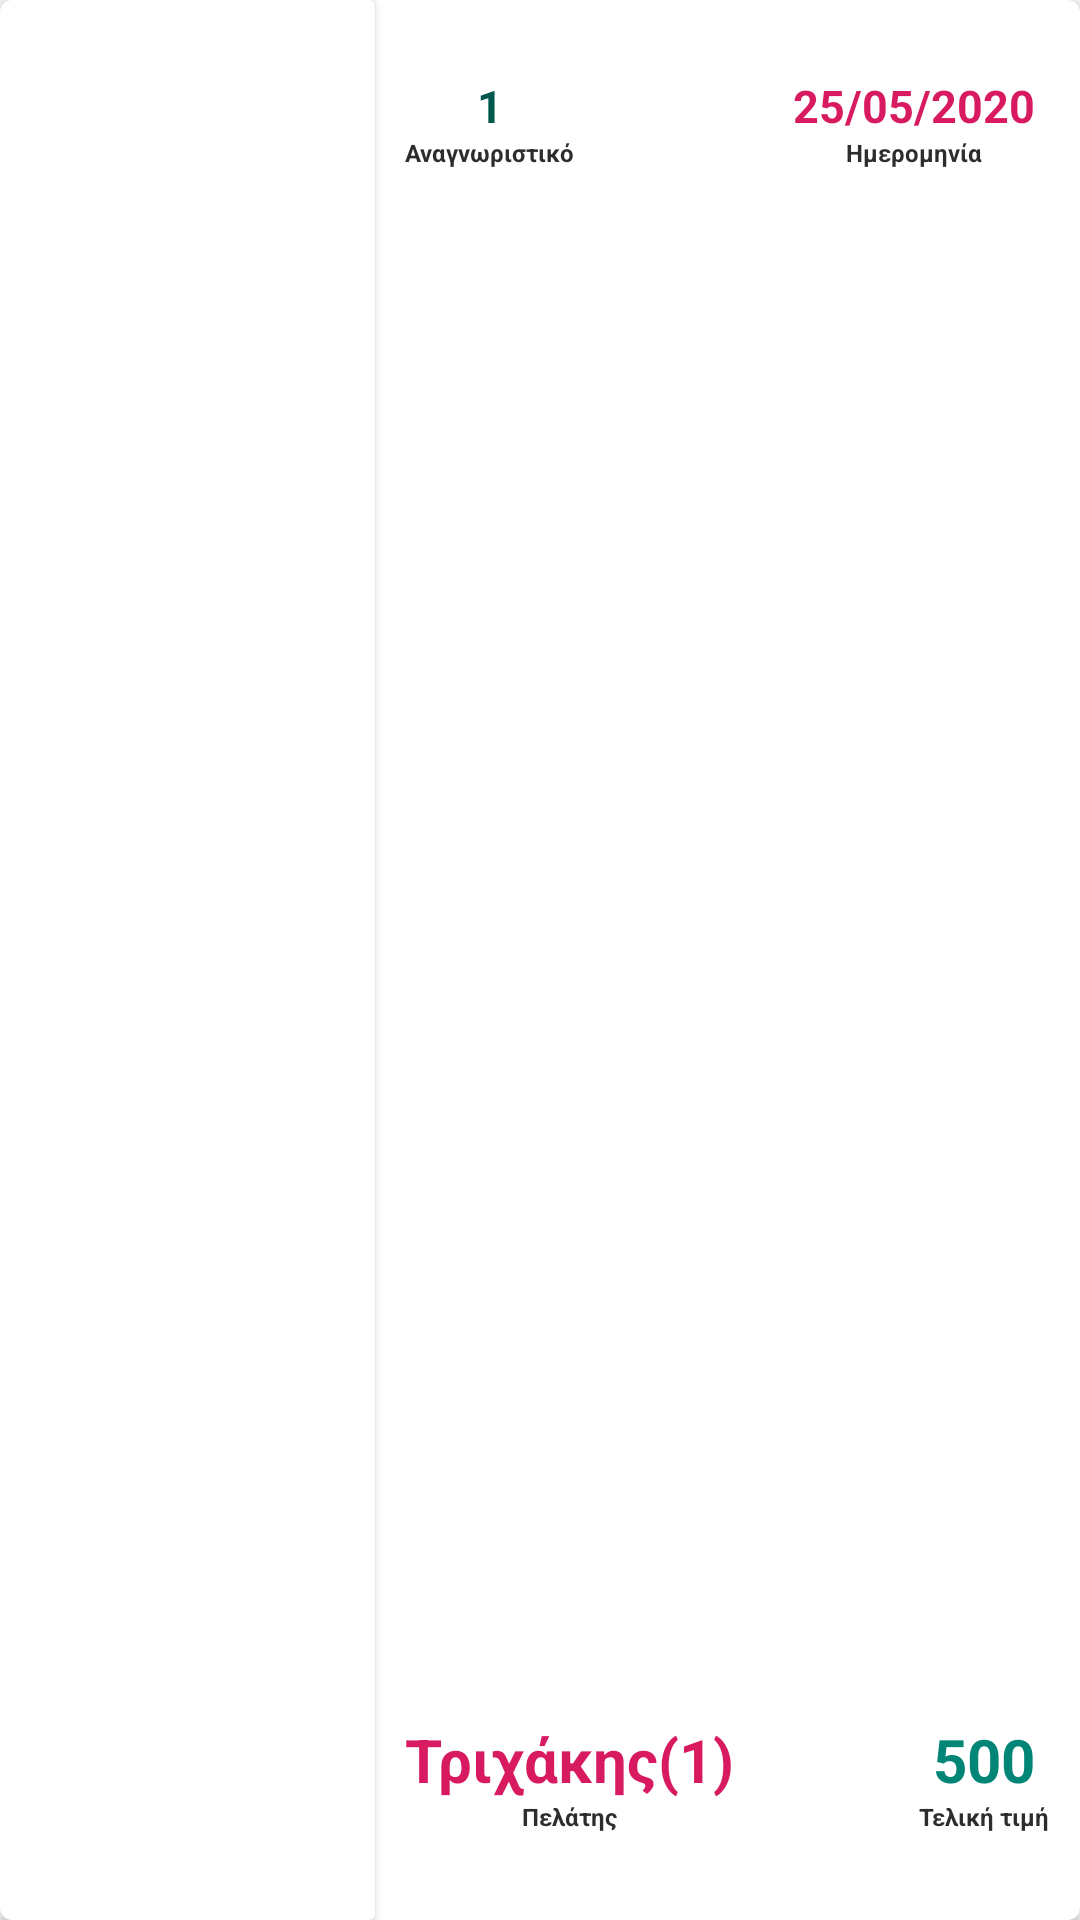

Android layout source for this screen:
<!-- AndroidManifest.xml: application theme AppTheme -->
<!-- res/layout/orders_item_layout.xml -->
<?xml version="1.0" encoding="utf-8"?>
<androidx.cardview.widget.CardView
    xmlns:android="http://schemas.android.com/apk/res/android"
    xmlns:tools="http://schemas.android.com/tools"
    android:clickable="true"
    android:foreground="?android:attr/selectableItemBackground"
    xmlns:cardview="http://schemas.android.com/apk/res-auto"
    android:id="@+id/orderitem_card"
    android:layout_width="match_parent"
    android:layout_height="150dp"
    android:layout_margin="5dp"
    cardview:cardCornerRadius="4dp">

    <LinearLayout
        android:orientation="horizontal"
        android:layout_width="match_parent"
        android:layout_height="match_parent">
        <androidx.cardview.widget.CardView
            android:layout_width="125dp"
            android:layout_height="match_parent">
        <androidx.constraintlayout.widget.ConstraintLayout
            android:id="@+id/orderitem_constimg"
            android:layout_width="match_parent"
            android:layout_height="match_parent">

            <ImageView
                android:id="@+id/orderitem_img"
                android:layout_width="120dp"
                android:layout_height="120dp"
                android:scaleType="centerCrop"
                android:foregroundGravity="center"
                cardview:layout_constraintTop_toTopOf="parent"
                cardview:layout_constraintBottom_toBottomOf="parent"
                cardview:layout_constraintLeft_toLeftOf="parent"
                cardview:layout_constraintRight_toRightOf="parent"
                android:src="@drawable/order" />
        </androidx.constraintlayout.widget.ConstraintLayout>
        </androidx.cardview.widget.CardView>
        <androidx.constraintlayout.widget.ConstraintLayout
            android:id="@+id/orderitem_const"
            android:layout_width="match_parent"
            android:layout_height="match_parent">



            <TextView
                android:id="@+id/orderitem_id"
                android:textColor="@color/colorPrimaryDark"
                android:textSize="15sp"
                android:textStyle="bold"
                android:layout_marginTop="25dp"
                android:layout_width="wrap_content"
                android:layout_height="wrap_content"
                cardview:layout_constraintLeft_toLeftOf="@id/orderitem_hint_id"
                cardview:layout_constraintRight_toRightOf="@id/orderitem_hint_id"
                cardview:layout_constraintTop_toTopOf="parent"
                android:text="1"/>

            <TextView
                android:id="@+id/orderitem_hint_id"
                android:textColor="#2d2d2d"
                android:textSize="8sp"
                android:textStyle="bold"
                android:layout_marginLeft="10dp"
                android:layout_width="wrap_content"
                android:layout_height="wrap_content"
                cardview:layout_constraintLeft_toLeftOf="parent"
                cardview:layout_constraintTop_toBottomOf="@id/orderitem_id"
                android:text="Αναγνωριστικό"/>

            <TextView
                android:id="@+id/orderitem_date"
                android:textColor="@color/colorAccent"
                android:textSize="15sp"
                android:textStyle="bold"
                android:layout_marginRight="15dp"
                android:layout_marginTop="25dp"
                android:layout_width="wrap_content"
                android:layout_height="wrap_content"
                cardview:layout_constraintRight_toRightOf="parent"
                cardview:layout_constraintTop_toTopOf="parent"
                android:text="25/05/2020"/>

            <TextView
                android:id="@+id/orderitem_hint_date"
                android:textColor="#2d2d2d"
                android:textSize="8sp"
                android:textStyle="bold"
                android:layout_marginRight="15dp"
                android:layout_width="wrap_content"
                android:layout_height="wrap_content"
                cardview:layout_constraintRight_toRightOf="parent"
                cardview:layout_constraintTop_toBottomOf="@id/orderitem_date"
                cardview:layout_constraintLeft_toLeftOf="@id/orderitem_date"
                android:text="Ημερομηνία"/>

            <TextView
                android:id="@+id/orderitem_customer"
                android:textColor="@color/colorAccent"
                android:textSize="20sp"
                android:textStyle="bold"
                android:layout_marginLeft="10dp"
                android:layout_width="wrap_content"
                android:layout_height="wrap_content"
                android:layout_marginBottom="40dp"
                cardview:layout_constraintLeft_toLeftOf="parent"
                cardview:layout_constraintBottom_toBottomOf="parent"
                android:text="Τριχάκης(1)"/>

            <TextView
                android:id="@+id/orderitem_hint_customer"
                android:textColor="#2d2d2d"
                android:textSize="8sp"
                android:textStyle="bold"
                android:layout_marginLeft="10dp"
                android:layout_width="wrap_content"
                android:layout_height="wrap_content"
                cardview:layout_constraintLeft_toLeftOf="parent"
                cardview:layout_constraintTop_toBottomOf="@id/orderitem_customer"
                cardview:layout_constraintRight_toRightOf="@id/orderitem_customer"
                android:text="Πελάτης"/>

            <TextView
                android:id="@+id/orderitem_finalprice"
                android:textColor="@color/colorPrimary"
                android:textSize="20sp"
                android:textStyle="bold"
                android:layout_marginRight="15dp"
                android:layout_marginBottom="40dp"
                android:layout_width="wrap_content"
                android:layout_height="wrap_content"
                cardview:layout_constraintRight_toRightOf="parent"
                cardview:layout_constraintBottom_toBottomOf="parent"
                android:text="500"/>

            <TextView
                android:id="@+id/orderitem_hint_finalprice"
                android:textColor="#2d2d2d"
                android:textSize="8sp"
                android:textStyle="bold"
                android:layout_marginRight="15dp"
                android:layout_width="wrap_content"
                android:layout_height="wrap_content"
                cardview:layout_constraintRight_toRightOf="parent"
                cardview:layout_constraintTop_toBottomOf="@id/orderitem_finalprice"
                cardview:layout_constraintLeft_toLeftOf="@id/orderitem_finalprice"
                android:text="Τελική τιμή"/>


        </androidx.constraintlayout.widget.ConstraintLayout>

    </LinearLayout>

</androidx.cardview.widget.CardView>
<!-- resources referenced by this layout -->
<resources>
  <color name="colorAccent">#D81B60</color>
  <color name="colorPrimary">#008577</color>
  <color name="colorPrimaryDark">#00574B</color>
  <style name="AppTheme" parent="Theme.AppCompat.Light.NoActionBar">
          
          <item name="colorPrimary">@color/colorPrimary</item>
          <item name="colorPrimaryDark">@color/colorPrimaryDark</item>
          <item name="colorAccent">@color/colorAccent</item>
  
          
          <item name="android:spinnerItemStyle">
              @style/spinnerItemStyle
          </item>
  
          
          <item name="android:spinnerDropDownItemStyle">
              @style/spinnerDropDownItemStyle
          </item>
      </style>
  <style name="spinnerItemStyle">
          <item name="android:padding">10dp</item>
          <item name="android:textSize">20sp</item>
          <item name="android:textColor">@color/colorPrimary</item>
      </style>
  <style name="spinnerDropDownItemStyle">
          <item name="android:padding">20dp</item>
          <item name="android:textSize">30sp</item>
          <item name="android:textColor">@color/colorAccent</item>
      </style>
</resources>
